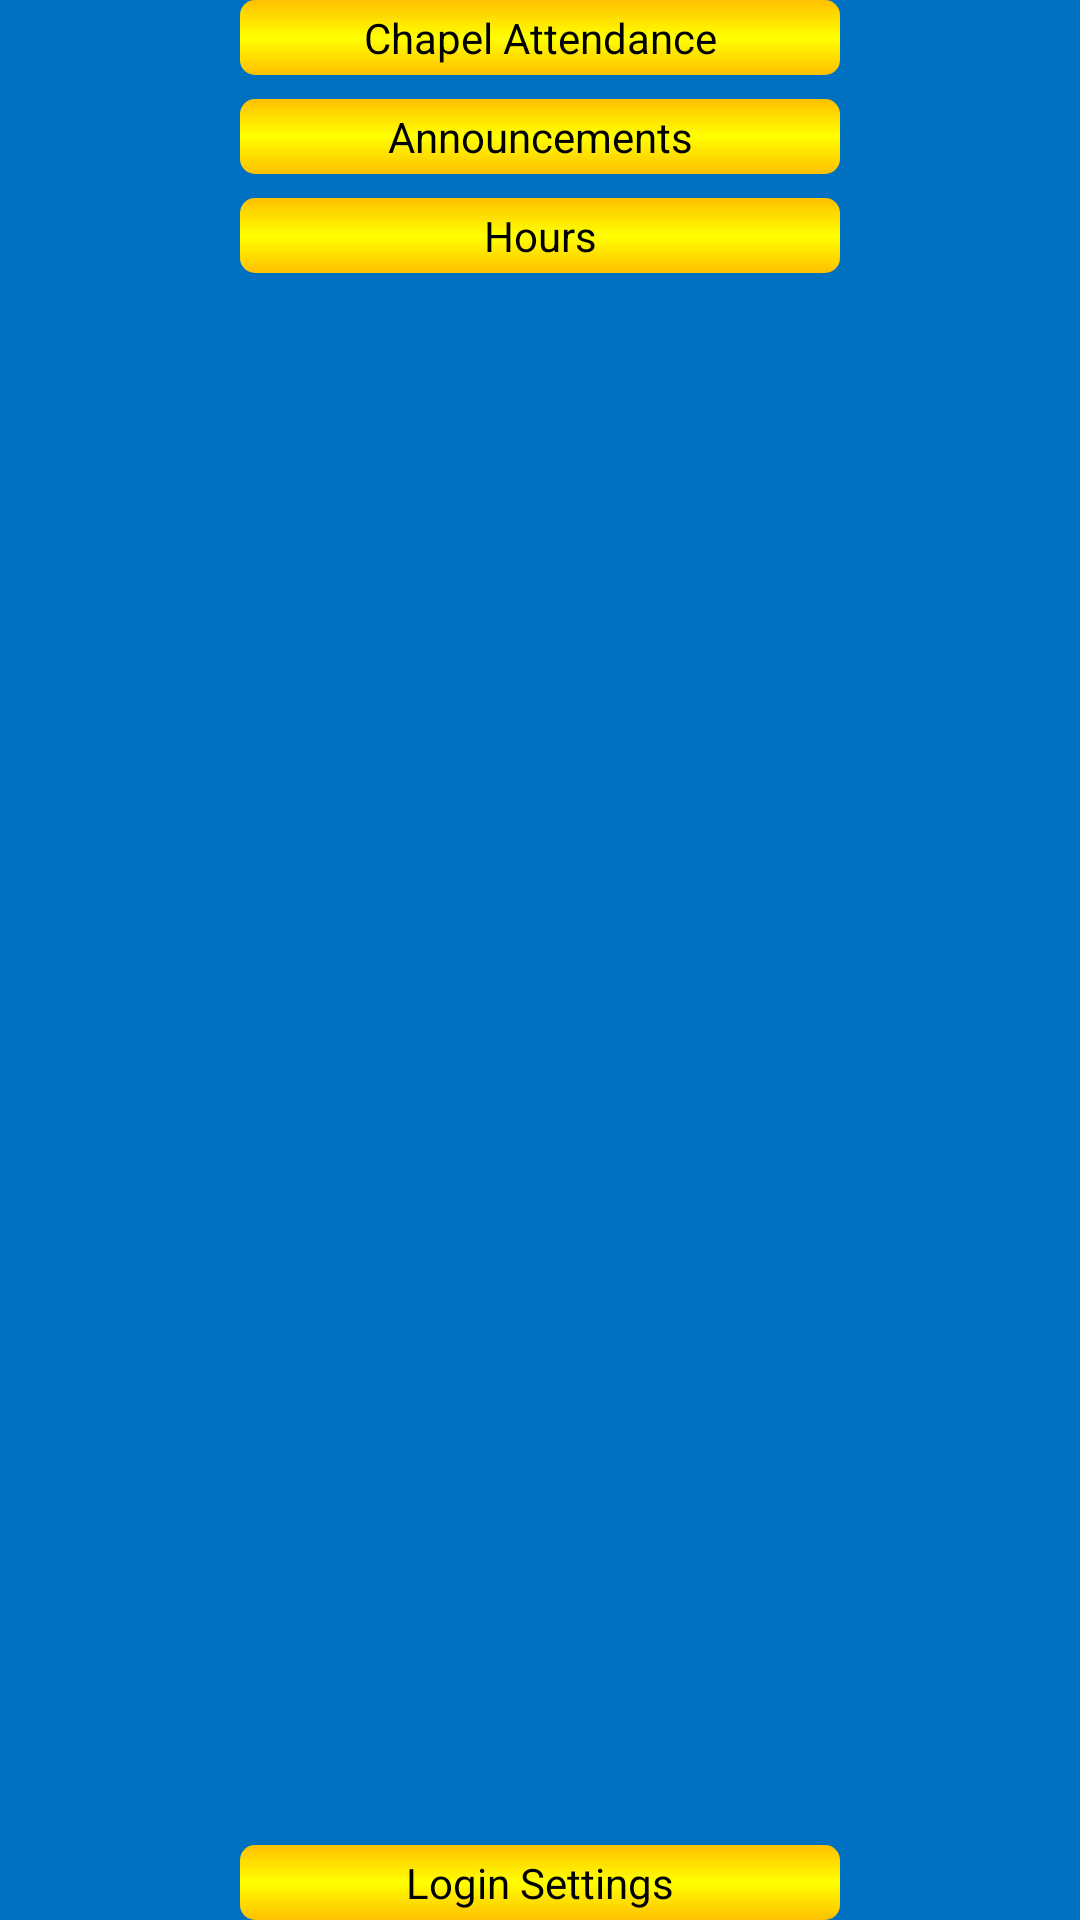

Android layout source for this screen:
<!-- AndroidManifest.xml: application theme AppTheme -->
<!-- res/layout/activity_main.xml -->
<RelativeLayout xmlns:android="http://schemas.android.com/apk/res/android"
    xmlns:tools="http://schemas.android.com/tools"
    android:id="@+id/RelativeLayout1"
    android:layout_width="match_parent"
    android:layout_height="match_parent"
    android:background="#0070C0"
    android:paddingBottom="@dimen/activity_vertical_margin"
    android:paddingLeft="@dimen/activity_horizontal_margin"
    android:paddingRight="@dimen/activity_horizontal_margin"
    android:paddingTop="@dimen/activity_vertical_margin"
    tools:context="com.swengr2_di_dj_ly.letournapp_v1_0.MainActivity" >

    <Button
        android:id="@+id/chap_att_button"
        style="@style/MenuButton"
        android:layout_alignParentTop="true"
        android:layout_centerHorizontal="true"
        android:layout_marginTop="@dimen/activity_vertical_margin"
        android:onClick="chapAttButtonPressed"
        android:text="@string/button_text_chap_att" />

    <Button
        android:id="@+id/announc_button"
        style="@style/MenuButton"
        android:layout_alignLeft="@+id/chap_att_button"
        android:layout_below="@+id/chap_att_button"
        android:onClick="announcButtonPressed"
        android:text="@string/button_text_announcements" />

    <Button
        android:id="@+id/hours_button"
        style="@style/MenuButton"
        android:layout_alignLeft="@+id/announc_button"
        android:layout_below="@+id/announc_button"
        android:onClick="hoursButtonPressed"
        android:text="@string/button_text_hours" />
    
    <Button 
        android:id="@+id/login_info_button"
        style="@style/MenuButton"
        android:layout_alignParentBottom="true"
        android:layout_marginBottom="@dimen/activity_vertical_margin"
        android:layout_alignLeft="@+id/hours_button"
        android:text="@string/button_text_login_info"
        android:onClick="loginSettingsButtonPressed" />

</RelativeLayout>
<!-- resources referenced by this layout -->
<resources>
  <string name="button_text_announcements">Announcements</string>
  <string name="button_text_chap_att">Chapel Attendance</string>
  <string name="button_text_hours">Hours</string>
  <string name="button_text_login_info">Login Settings</string>
  <style name="MenuButton">
          <item name="android:textColor">#000</item>
          <item name="android:layout_width">200dp</item>
          <item name="android:layout_height">25dp</item>
          <item name="android:background">@drawable/menu_button</item>
          <item name="android:layout_marginTop">8dp</item>
      </style>
  <style name="AppTheme" parent="AppBaseTheme">
          
      </style>
  <!-- drawable menu_button (drawable) -->
  <?xml version="1.0" encoding="utf-8"?>
  <shape 
      xmlns:android="http://schemas.android.com/apk/res/android"
      android:shape="rectangle">
      <corners 
      	android:radius="5dp"/>
  	<gradient 
     		android:angle="90"
      	android:centerColor="#FF0"
      	android:endColor="#FFC000"
      	android:startColor="#FFC000"
      	android:useLevel="false"/>
  	<padding />
  </shape>
  <style name="AppBaseTheme" parent="android:Theme.Light">
          
      </style>
</resources>
